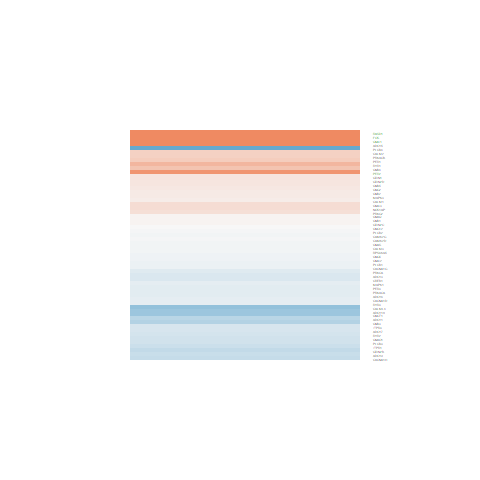

The table this chart was drawn from, first rows:
logFC, AveExpr, t, P.Value, adj.P.Val, B
0.04333, 7.104, 0.3484, 0.7305, 0.9418, -6.919
-0.1458, 4.084, -0.8647, 0.3957, 0.8196, -6.429
0.004683, 6.434, 0.03226, 0.9745, 0.9939, -6.968
0.3372, 0.131, 0.7045, 0.4879, 0.8597, -5.675
-0.06346, 1.953, -0.2428, 0.8102, 0.9595, -6.39
0.2542, 6.848, 1.89, 0.07073, 0.5747, -5.258
0.2377, 0.7574, 0.491, 0.6278, 0.9161, -5.871
-0.6068, -0.2775, -1.108, 0.2787, 0.7523, -5.234
-0.2522, 4.601, -1.281, 0.2123, 0.7064, -6.049
-0.1984, 6.817, -1.196, 0.2434, 0.7304, -6.261
0.3548, 9.464, 1.91, 0.06806, 0.5691, -5.202
-0.1989, 5.507, -1.45, 0.1599, 0.6649, -5.888
0.8784, 3.664, 3.945, 0.0005964, 0.04341, -0.5754
-0.2967, 3.544, -1.394, 0.1759, 0.6817, -5.779
-0.06688, 5.394, -0.4417, 0.6626, 0.9264, -6.825
-0.1291, 2.852, -0.5688, 0.5748, 0.8974, -6.428
2.189, -0.3144, 2.736, 0.01146, 0.3023, -2.722
0.4627, -0.4649, 1.053, 0.3027, 0.7696, -5.322
0.2174, 2.994, 1.195, 0.2436, 0.7306, -5.937
-0.026, 6.791, -0.1762, 0.8616, 0.9705, -6.961
-0.2202, 7.609, -0.8254, 0.4172, 0.8296, -6.633
-0.4221, 5.069, -2.485, 0.02024, 0.3866, -4.071
2.522, -0.4833, 4.333, 0.0002223, 0.01958, 0.4467
-0.6092, -0.03301, -1.072, 0.2942, 0.7629, -5.248
0.1226, 7.457, 0.7612, 0.4539, 0.8435, -6.686
0.0506, 4.073, 0.2811, 0.781, 0.9524, -6.755
0.1735, -0.9362, 0.2303, 0.8198, 0.9617, -5.624
-0.04259, 6.771, -0.3309, 0.7436, 0.9443, -6.921
-0.2642, 5.655, -1.395, 0.1758, 0.6817, -5.976
-0.4647, -0.2325, -0.8341, 0.4124, 0.8276, -5.469
-0.3595, 2.567, -1.496, 0.1476, 0.6541, -5.438
-0.1365, 7.445, -0.7834, 0.441, 0.838, -6.669
0.1429, 2.701, 0.5621, 0.5792, 0.8989, -6.427
3.646, 4.676, 12.68, 3.46888235707586e-12, 5.02037320137727e-09, 17.62
0.09461, 8.495, 0.6841, 0.5004, 0.865, -6.731
-0.03541, 2.155, -0.1271, 0.8999, 0.9804, -6.419
-0.1295, 0.09368, -0.2953, 0.7703, 0.952, -5.931
-0.0163, 1.281, -0.05074, 0.9599, 0.9922, -6.255
0.1536, 3.408, 1.058, 0.3007, 0.7678, -6.142
-0.6765, -0.7477, -1.119, 0.274, 0.7487, -5.146
-0.3443, 2.599, -1.134, 0.268, 0.7455, -5.9
-0.3292, 4.841, -1.844, 0.07739, 0.5792, -5.249
0.1207, 5.325, 0.6656, 0.512, 0.8707, -6.695
-0.2327, 5.836, -1.257, 0.2208, 0.7115, -6.16
-0.2621, 0.3562, -0.4516, 0.6556, 0.9239, -5.837
0.3966, 3.102, 1.436, 0.1637, 0.6681, -5.637
3.664, 2.415, 10.58, 1.43916460197458e-10, 1.10080942949982e-07, 13.69
-0.07353, 1.988, -0.2532, 0.8022, 0.9575, -6.394
-0.1691, 3.082, -0.806, 0.4281, 0.8323, -6.292
0.03187, 1.202, 0.08403, 0.9337, 0.987, -6.136
-0.1506, 4.036, -0.7408, 0.4659, 0.8489, -6.523
0.5767, 0.3557, 1.606, 0.1213, 0.634, -4.829
-0.03532, 8.528, -0.2563, 0.7999, 0.9569, -6.935
0.1685, -0.959, 0.3429, 0.7347, 0.9421, -5.661
-0.07317, 6.809, -0.4476, 0.6584, 0.9248, -6.874
-1.338, -0.1235, -2.825, 0.009323, 0.2726, -2.567
-0.03293, 9.25, -0.2323, 0.8183, 0.9617, -6.932
-0.1132, 8.022, -0.8011, 0.4308, 0.8347, -6.649
